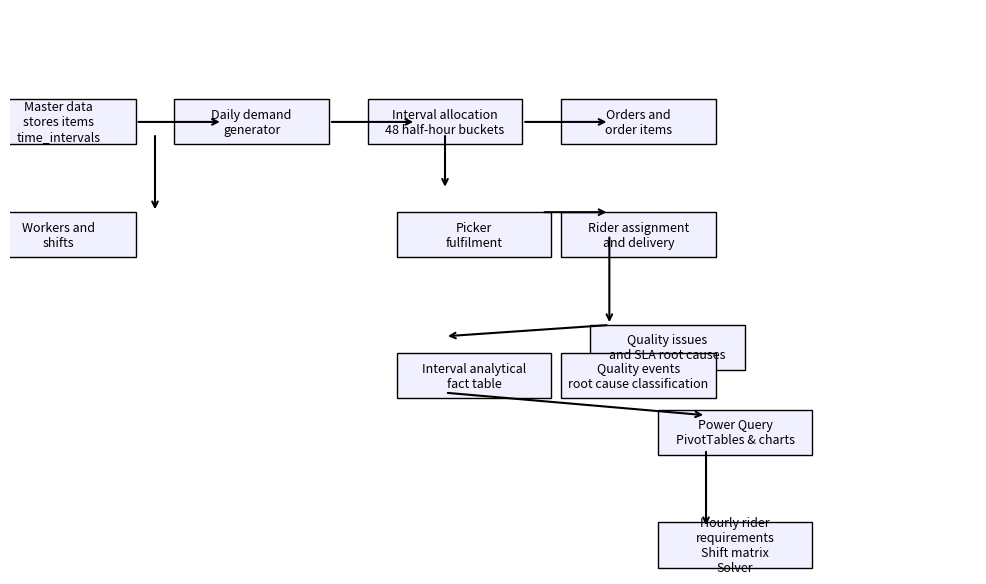

The script that saved this image: (Note: this script raises an exception after producing the figure.)
#!/usr/bin/env python3
"""
Draw a simple pipeline diagram as PNG for README (fallback for Mermaid).
"""
import os
import matplotlib
matplotlib.use('Agg')
import matplotlib.pyplot as plt

OUT_PNG = os.path.join('docs', 'images', 'fig-pipeline.png')
OUT_SVG = os.path.join('docs', 'images', 'fig-pipeline.svg')

fig, ax = plt.subplots(figsize=(10,6))
ax.axis('off')

boxes = [
    (0.05, 0.8, 'Master data\nstores items\ntime_intervals'),
    (0.25, 0.8, 'Daily demand\ngenerator'),
    (0.45, 0.8, 'Interval allocation\n48 half-hour buckets'),
    (0.65, 0.8, 'Orders and\norder items'),
    (0.05, 0.6, 'Workers and\nshifts'),
     (0.48, 0.6, 'Picker\nfulfilment'),
    (0.65, 0.6, 'Rider assignment\nand delivery'),
     (0.68, 0.4, 'Quality issues\nand SLA root causes'),
    (0.65, 0.35, 'Quality events\nroot cause classification'),
     (0.48, 0.35, 'Interval analytical\nfact table'),
     (0.75, 0.25, 'Power Query\nPivotTables & charts'),
     (0.75, 0.05, 'Hourly rider\nrequirements\nShift matrix\nSolver')
]

for x,y,label in boxes:
    ax.add_patch(plt.Rectangle((x-0.08, y-0.04), 0.16, 0.08, fill=True, color='#f0f0ff', ec='k'))
    ax.text(x, y, label, ha='center', va='center', fontsize=9)

# arrows
def arrow(a, b):
    ax.annotate('', xy=b, xytext=a, arrowprops=dict(arrowstyle='->', lw=1.5))

arrow((0.13, 0.8), (0.22, 0.8))
arrow((0.33, 0.8), (0.42, 0.8))
arrow((0.53, 0.8), (0.62, 0.8))
arrow((0.15, 0.78), (0.15, 0.64))
arrow((0.45, 0.78), (0.45, 0.68))
arrow((0.55, 0.64), (0.62, 0.64))
arrow((0.62, 0.6), (0.62, 0.44))
arrow((0.62, 0.44), (0.45, 0.42))
arrow((0.45, 0.32), (0.72, 0.28))
arrow((0.72, 0.22), (0.72, 0.08))

plt.tight_layout()
plt.savefig(OUT_PNG, dpi=200)
plt.savefig(OUT_SVG, dpi=200, format='svg')
print('Wrote', OUT_PNG)
print('Wrote', OUT_SVG)
